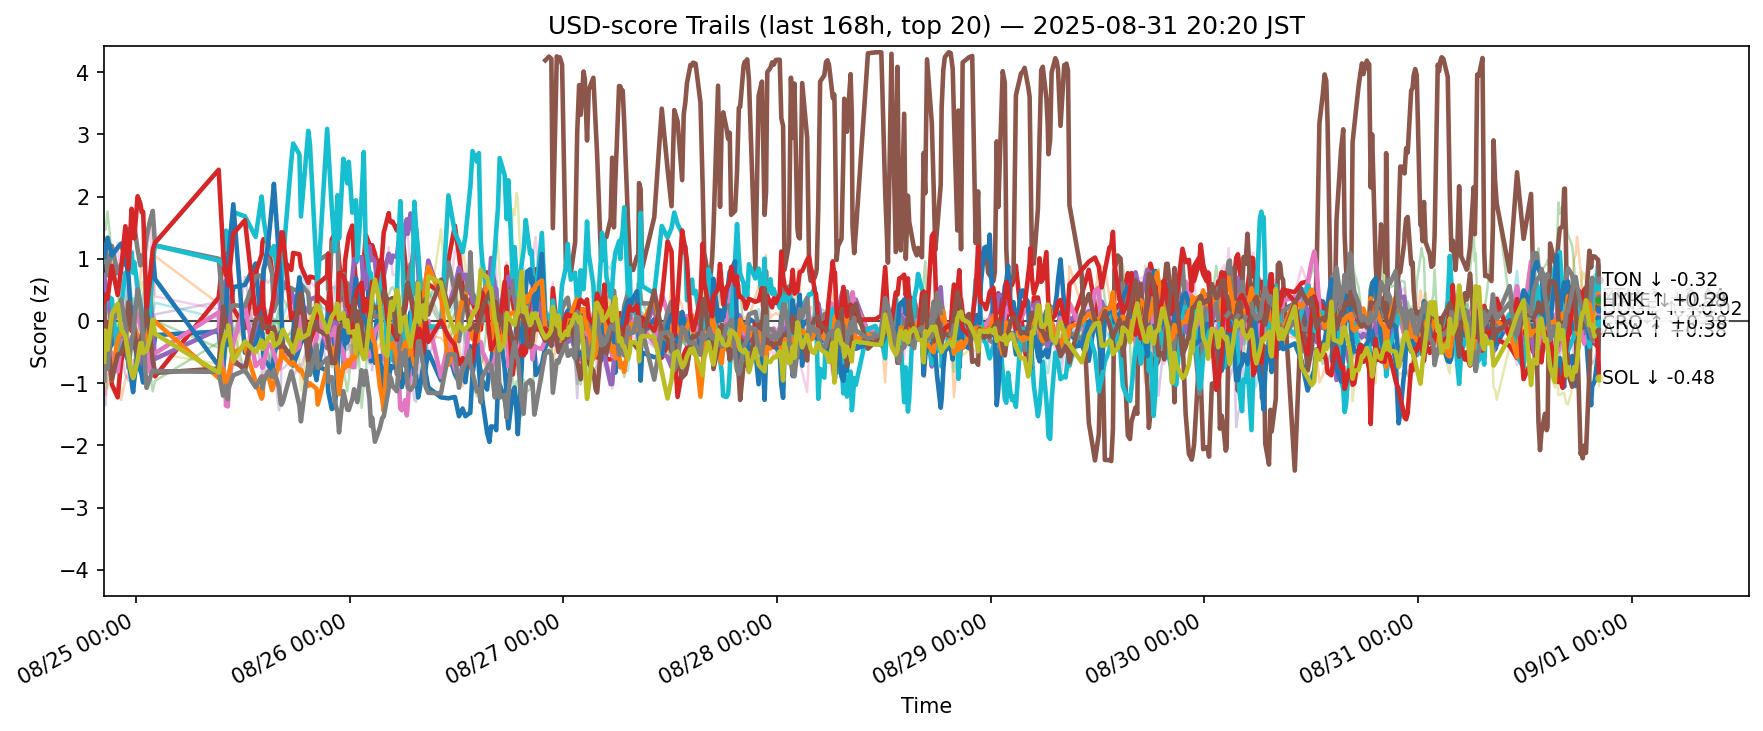

The table this chart was drawn from, first rows:
ts, side, symbol, score
2025-08-24 11:25:13.377427+00:00, usd, ADA, -0.2878
2025-08-24 11:25:13.377427+00:00, usd, AVAX, -0.9275
2025-08-24 11:25:13.377427+00:00, usd, BCH, 1.546
2025-08-24 11:25:13.377427+00:00, usd, BNB, 0.03512
2025-08-24 11:25:13.377427+00:00, usd, BTC, 0.743
2025-08-24 11:25:13.377427+00:00, usd, DOGE, -0.5112
2025-08-24 11:25:13.377427+00:00, usd, DOT, -0.3447
2025-08-24 11:25:13.377427+00:00, usd, ETH, 0.9597
2025-08-24 11:25:13.377427+00:00, usd, HBAR, -0.7446
2025-08-24 11:25:13.377427+00:00, usd, HYPE, -0.04194
2025-08-24 11:25:13.377427+00:00, usd, LINK, 1.031
2025-08-24 11:25:13.377427+00:00, usd, LTC, -0.1949
2025-08-24 11:25:13.377427+00:00, usd, SHIB, -0.5022
2025-08-24 11:25:13.377427+00:00, usd, SOL, 0.2226
2025-08-24 11:25:13.377427+00:00, usd, SUI, -1.084
2025-08-24 11:25:13.377427+00:00, usd, TON, 0.2239
2025-08-24 11:25:13.377427+00:00, usd, TRX, 1.231
2025-08-24 11:25:13.377427+00:00, usd, UNI, -0.9595
2025-08-24 11:25:13.377427+00:00, usd, XLM, -0.6543
2025-08-24 11:25:13.377427+00:00, usd, XRP, 0.2055
2025-08-24 11:32:39.218973+00:00, usd, ADA, -0.5253
2025-08-24 11:32:39.218973+00:00, usd, AVAX, -1.194
2025-08-24 11:32:39.218973+00:00, usd, BCH, 1.463
2025-08-24 11:32:39.218973+00:00, usd, BNB, -0.1236
2025-08-24 11:32:39.218973+00:00, usd, BTC, 0.577
2025-08-24 11:32:39.218973+00:00, usd, DOGE, -0.4772
2025-08-24 11:32:39.218973+00:00, usd, DOT, -0.2419
2025-08-24 11:32:39.218973+00:00, usd, ETH, 1.22
2025-08-24 11:32:39.218973+00:00, usd, HBAR, -0.741
2025-08-24 11:32:39.218973+00:00, usd, HYPE, 0.2397
2025-08-24 11:32:39.218973+00:00, usd, LINK, 1.129
2025-08-24 11:32:39.218973+00:00, usd, LTC, -0.2016
2025-08-24 11:32:39.218973+00:00, usd, SHIB, -0.4796
2025-08-24 11:32:39.218973+00:00, usd, SOL, 0.4165
2025-08-24 11:32:39.218973+00:00, usd, SUI, -1.359
2025-08-24 11:32:39.218973+00:00, usd, TON, -0.09952
2025-08-24 11:32:39.218973+00:00, usd, TRX, 0.9216
2025-08-24 11:32:39.218973+00:00, usd, UNI, -0.5778
2025-08-24 11:32:39.218973+00:00, usd, XLM, -0.1555
2025-08-24 11:32:39.218973+00:00, usd, XRP, 0.1547
2025-08-24 11:47:34.585400+00:00, usd, ADA, -0.4828
2025-08-24 11:47:34.585400+00:00, usd, AVAX, -0.3821
2025-08-24 11:47:34.585400+00:00, usd, BCH, 1.759
2025-08-24 11:47:34.585400+00:00, usd, BNB, -0.02521
2025-08-24 11:47:34.585400+00:00, usd, BTC, 0.3951
2025-08-24 11:47:34.585400+00:00, usd, DOGE, -0.5934
2025-08-24 11:47:34.585400+00:00, usd, DOT, -0.3039
2025-08-24 11:47:34.585400+00:00, usd, ETH, 0.7317
2025-08-24 11:47:34.585400+00:00, usd, HBAR, -1.078
2025-08-24 11:47:34.585400+00:00, usd, HYPE, 0.3986
2025-08-24 11:47:34.585400+00:00, usd, LINK, 1.338
2025-08-24 11:47:34.585400+00:00, usd, LTC, -0.5388
2025-08-24 11:47:34.585400+00:00, usd, SHIB, -0.07578
2025-08-24 11:47:34.585400+00:00, usd, SOL, 0.3531
2025-08-24 11:47:34.585400+00:00, usd, SUI, -0.8701
2025-08-24 11:47:34.585400+00:00, usd, TON, -0.2913
2025-08-24 11:47:34.585400+00:00, usd, TRX, 0.8837
2025-08-24 11:47:34.585400+00:00, usd, UNI, -0.7718
2025-08-24 11:47:34.585400+00:00, usd, XLM, -0.4632
2025-08-24 11:47:34.585400+00:00, usd, XRP, -0.03799
... 11,280 more rows
